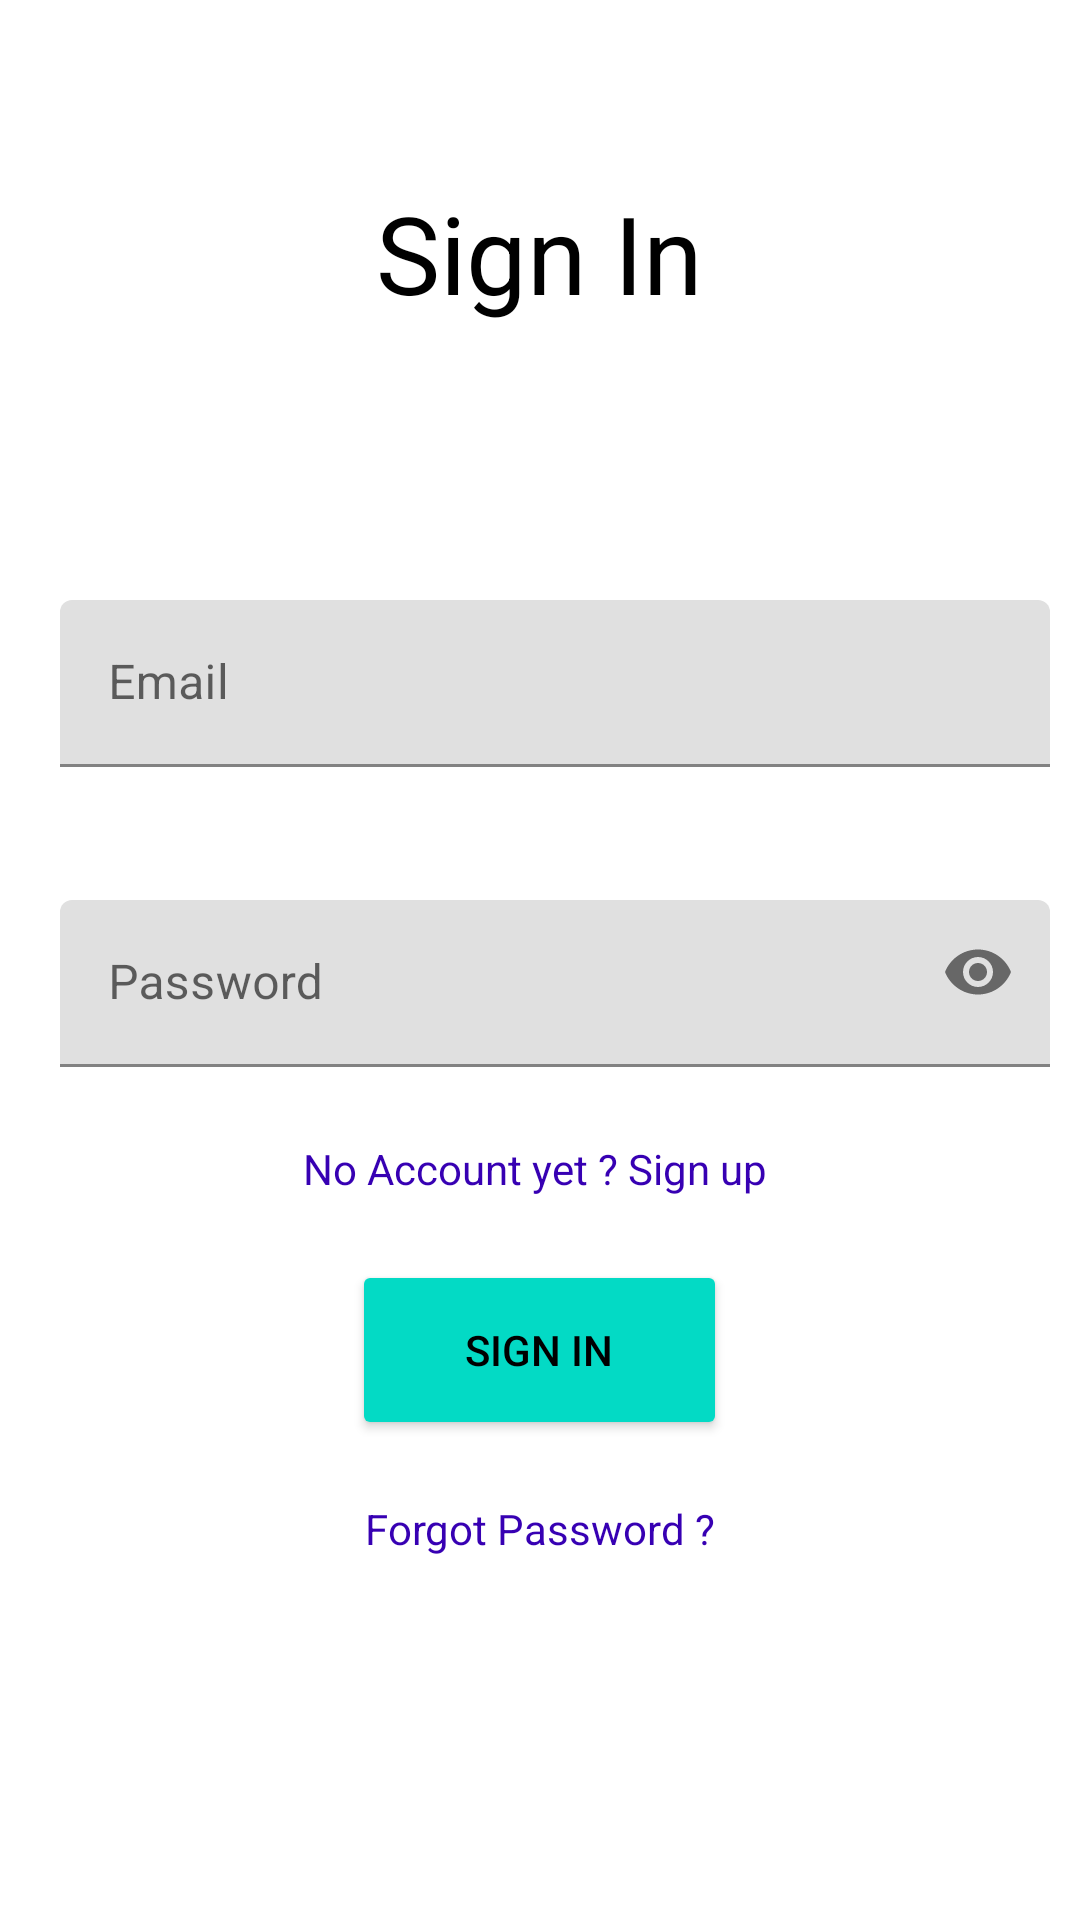

This screen was rendered from an Android layout file. Write that file and the resources it references.
<!-- AndroidManifest.xml: application theme Theme.FireBaseAuthentication1 -->
<!-- res/layout/activity_sign_in.xml -->
<?xml version="1.0" encoding="utf-8"?>

<RelativeLayout xmlns:android="http://schemas.android.com/apk/res/android"
    xmlns:app="http://schemas.android.com/apk/res-auto"
    xmlns:tools="http://schemas.android.com/tools"
    android:layout_width="match_parent"
    android:layout_height="match_parent"
    tools:context=".SignIn">

    <TextView
        android:layout_width="wrap_content"
        android:layout_height="wrap_content"
        android:layout_centerHorizontal="true"
        android:layout_marginTop="60dp"
        android:text="Sign In"
        android:textColor="@color/black"
        android:textSize="36dp" />

    <com.google.android.material.textfield.TextInputLayout
        android:layout_width="374dp"
        android:layout_height="307dp"
        android:layout_centerHorizontal="true"

        android:layout_marginTop="140dp">

        <com.google.android.material.textfield.TextInputEditText
            android:id="@+id/username"
            android:layout_width="330dp"
            android:layout_height="wrap_content"
            android:layout_marginLeft="20dp"
            android:layout_marginTop="60dp"
            android:ems="16"

            android:hint="Email"
            android:inputType="text" />

    </com.google.android.material.textfield.TextInputLayout>


    <com.google.android.material.textfield.TextInputLayout
        android:layout_width="374dp"
        android:layout_height="307dp"
        android:layout_centerHorizontal="true"
        android:layout_marginTop="140dp"
        app:passwordToggleEnabled="true">

        <com.google.android.material.textfield.TextInputEditText
            android:id="@+id/password"
            android:layout_width="330dp"
            android:layout_height="wrap_content"
            android:layout_marginLeft="20dp"

            android:layout_marginTop="160dp"
            android:ems="16"
            android:hint="Password"
            android:inputType="textPassword" />

    </com.google.android.material.textfield.TextInputLayout>

    <Button
        android:id="@+id/signin"
        android:layout_width="125dp"
        android:layout_height="60dp"
        android:layout_centerHorizontal="true"
        android:layout_marginTop="420dp"

        android:backgroundTint="@color/teal_200"
        android:text="Sign in"
        android:textColor="@color/black"

        />

    <TextView
        android:id="@+id/textin"
        android:layout_width="wrap_content"
        android:layout_height="wrap_content"
        android:layout_centerHorizontal="true"
        android:layout_marginTop="380dp"
        android:text="No Account yet ? Sign up "
        android:textColor="@color/purple_700"

        />
    <TextView
        android:id="@+id/forgot"
        android:layout_width="wrap_content"
        android:layout_height="wrap_content"
        android:layout_centerHorizontal="true"
        android:layout_marginTop="500dp"
        android:text="Forgot Password ?"
        android:textColor="@color/purple_700"

        />
</RelativeLayout>
<!-- resources referenced by this layout -->
<resources>
  <color name="black">#FF000000</color>
  <color name="purple_700">#FF3700B3</color>
  <color name="teal_200">#FF03DAC5</color>
  <style name="Theme.FireBaseAuthentication1" parent="Theme.MaterialComponents.DayNight.DarkActionBar">
          
          <item name="colorPrimary">#135734</item>
          <item name="colorPrimaryVariant">#194A25</item>
          <item name="colorOnPrimary">@color/white</item>
          
          <item name="colorSecondary">@color/teal_200</item>
          <item name="colorSecondaryVariant">@color/teal_700</item>
          <item name="colorOnSecondary">@color/black</item>
          
          <item name="android:statusBarColor" tools:targetApi="l">?attr/colorPrimaryVariant</item>
          
      </style>
  <color name="white">#FFFFFFFF</color>
  <color name="teal_700">#FF018786</color>
</resources>
